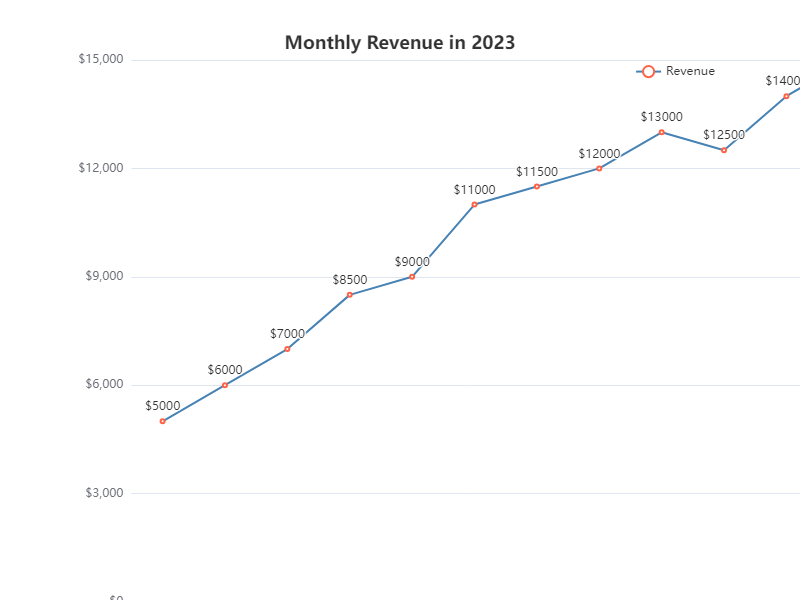

Values plotted in this chart, from the file beside it:
Month, Revenue
January, 5000
February, 6000
March, 7000
April, 8500
May, 9000
June, 11000
July, 11500
August, 12000
September, 13000
October, 12500
November, 14000
December, 15000
